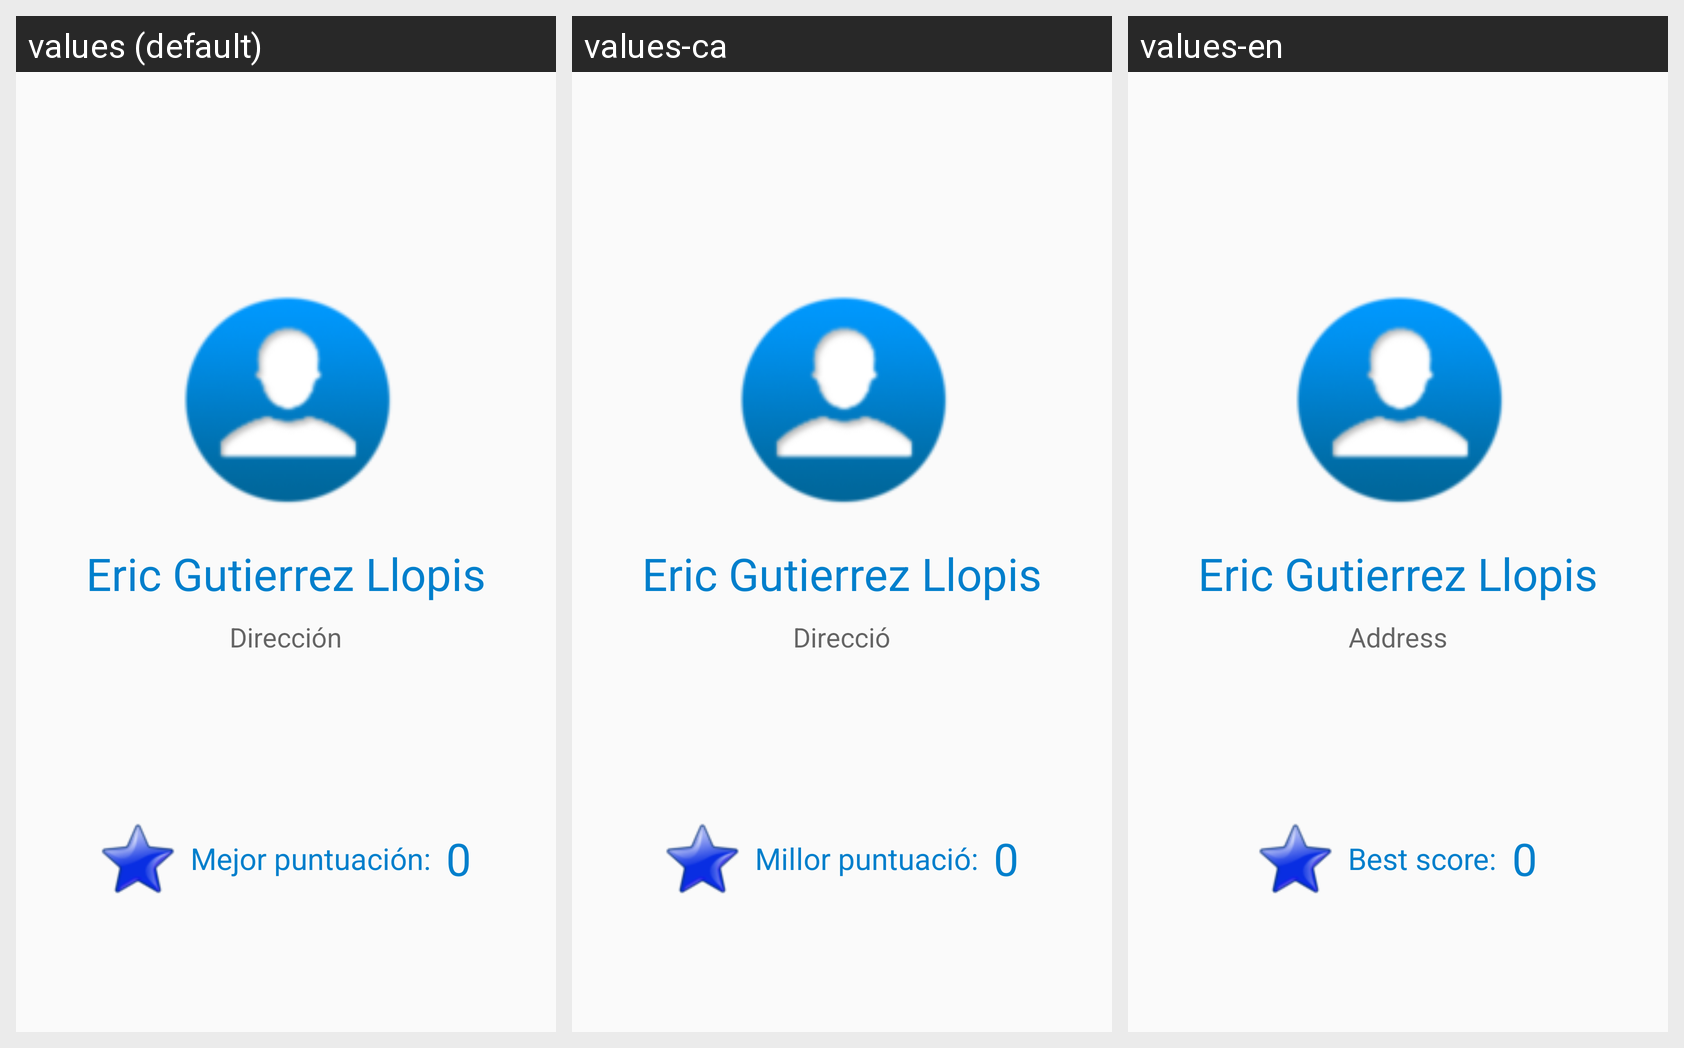

For this localized Android screen grid, give each drawn string resource with its value in every locale shown.
Android screen res/layout/activity_perfil.xml rendered under 3 locales, left to right: values (default), values-ca, values-en. Device: Nexus 5 (rendered at 1080×1920; each locale shown at half size, 540×960, under a caption strip naming it); theme AppTheme.
Strings drawn on this screen, with the default value and each locale's value (text and hints the layout hard-codes, and strings that could not be matched under every locale, appear in the picture but are not listed):

direccion_tag
  values: Dirección
  values-ca: Direcció
  values-en: Address

mejorPuntuacion
  values: Mejor puntuación:
  values-ca: Millor puntuació:
  values-en: Best score:
